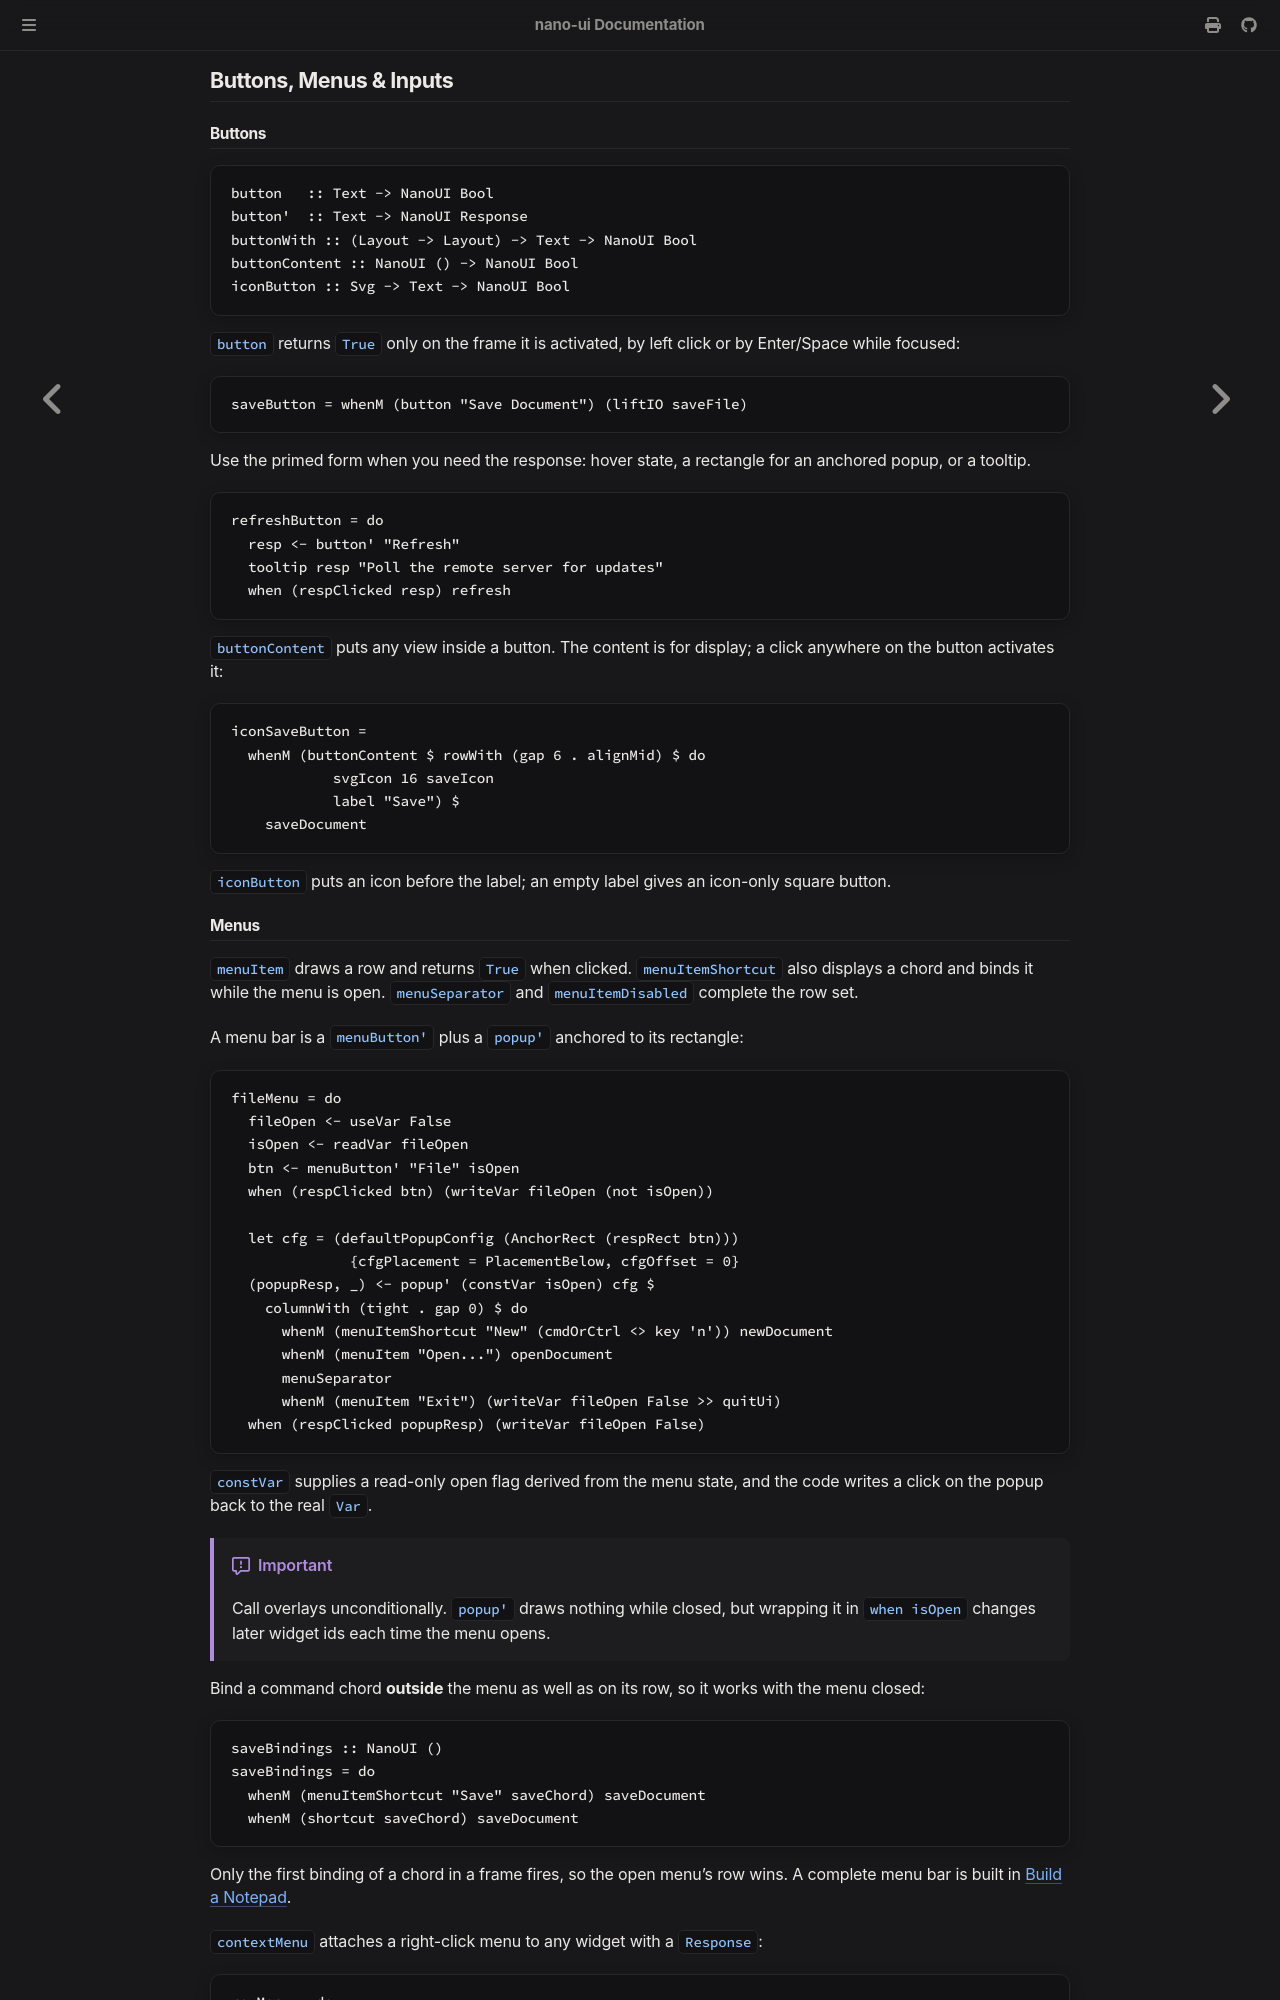

repository: goolord/nano-ui · page: widgets/controls.html · generator: mdbook

# Buttons, Menus & Inputs

This chapter covers the everyday interactive controls: buttons, menus, choice widgets, sliders, numeric fields, single-line text inputs, and color pickers.

## Buttons

```haskell
{{#include ../../../packages/nano-ui-demo/book/Book/Signatures.hs:buttons}}
```

`button` draws a clickable button and returns `True` on the single frame it is activated (either by a left click, or by pressing Enter or Space while focused):

```haskell
{{#include ../../../packages/nano-ui-demo/book/Book/Controls.hs:button}}
```

Reach for the primed variant (`button'`) whenever you need the `Response` for hover checks, anchoring a popup, or attaching a tooltip:

```haskell
{{#include ../../../packages/nano-ui-demo/book/Book/Controls.hs:button_response}}
```

`buttonContent` wraps an arbitrary `NanoUI ()` view inside a clickable button. The inner widgets are purely visual; clicking anywhere on the button activates it:

```haskell
{{#include ../../../packages/nano-ui-demo/book/Book/Controls.hs:button_content}}
```

`iconButton` draws an SVG icon next to a label. Passing an empty string `""` produces a square icon-only button.

Wrap adjacent buttons (including `iconButton`, `toggleButton`, `buttonContent`, and `select`) in `buttonGroup` or `buttonGroupWith` to join them with zero gap, outer-only corner rounding, and shared 1-pixel internal borders.

For selectable list items and collapsible sections without a full `table` or `tree`:

- `selectableRow selected body` (plus `selectableRow'`, `selectableRowWith`, `selectableRowWith'`) renders a full-width clickable row that tints on hover and highlights when `selected` is `True`, returning `True` when clicked.
- `collapsing title openVar body` (and `collapsingWith`) renders a toggle header with a disclosure arrow and runs `body` inside `scope` while `openVar` is `True`.
